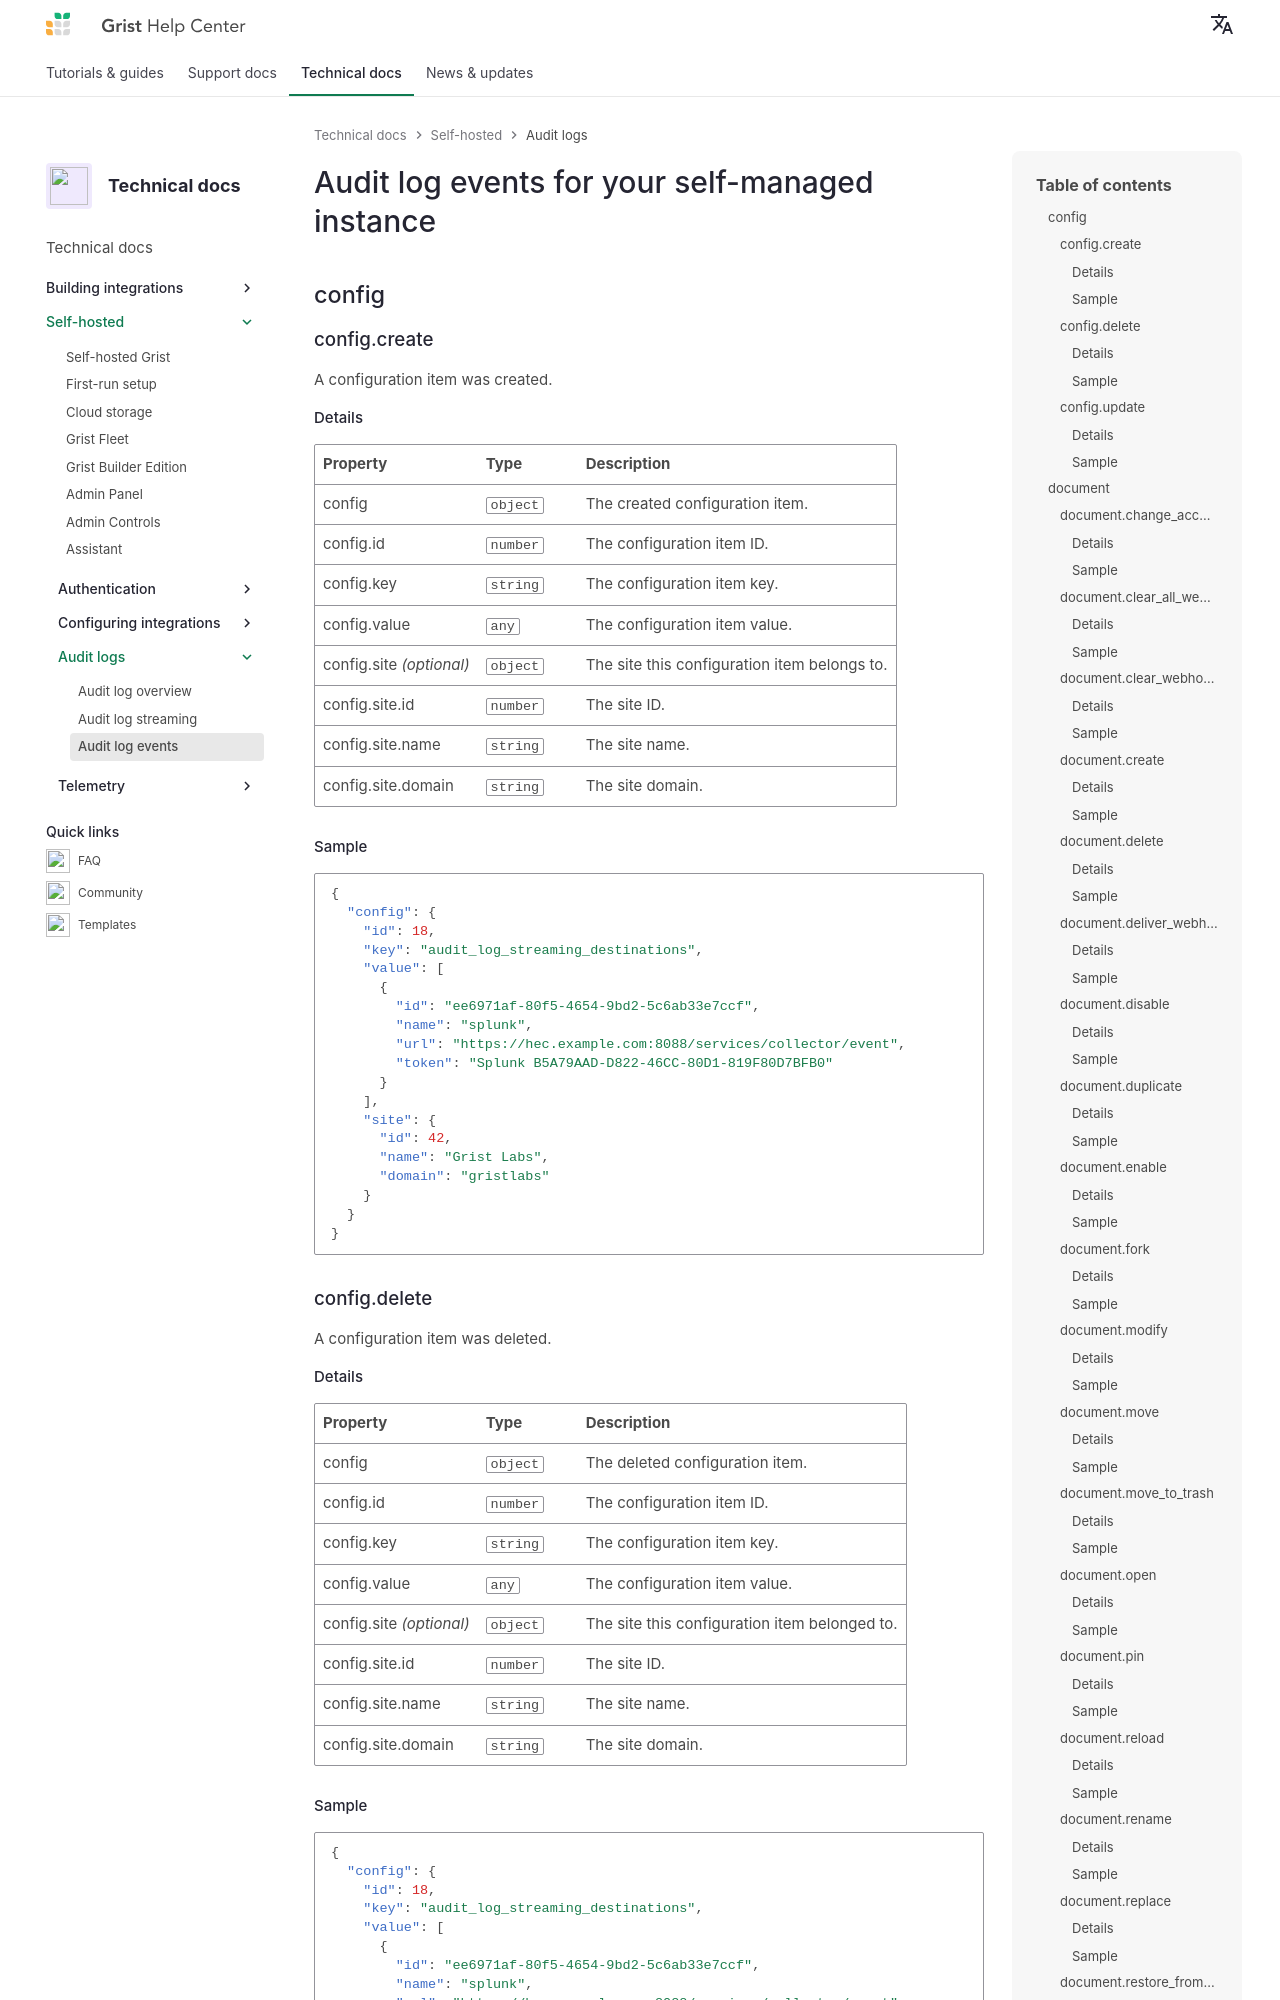

repository: gristlabs/grist-help · page: install/audit-log-events/index.html · generator: mkdocs

---
title: Audit log events
---

# Événements de journaux d'audit pour votre instance auto-gérée {: .tag-ee }

## config

### config.create

Un élément de configuration a été créé.

#### Détails

| Propriété | Type | Description |
| -------- | ---- | ----------- |
| config | `object` | L'élément de configuration créé. |
| config.id | `number` | L'ID de l'élément de configuration. |
| config.key | `string` | La clé de l'élément de configuration. |
| config.value | `any` | La valeur de l'élément de configuration. |
| config.site *(optionnel)* | `object` | Le site auquel appartient cet élément de configuration. |
| config.site.id | `number` | L'ID du site. |
| config.site.name | `string` | Le nom du site. |
| config.site.domain | `string` | Le domaine du site. |

#### Exemple

```json
{
  "config": {
    "id": 18,
    "key": "audit_log_streaming_destinations",
    "value": [
      {
        "id": "ee6971af-80f5-4654-9bd2-5c6ab33e7ccf",
        "name": "splunk",
        "url": "https://hec.example.com:8088/services/collector/event",
        "token": "Splunk B5A79AAD-D822-46CC-80D1-819F80D7BFB0"
      }
    ],
    "site": {
      "id": 42,
      "name": "Grist Labs",
      "domain": "gristlabs"
    }
  }
}
```

### config.delete

Un élément de configuration a été supprimé.
